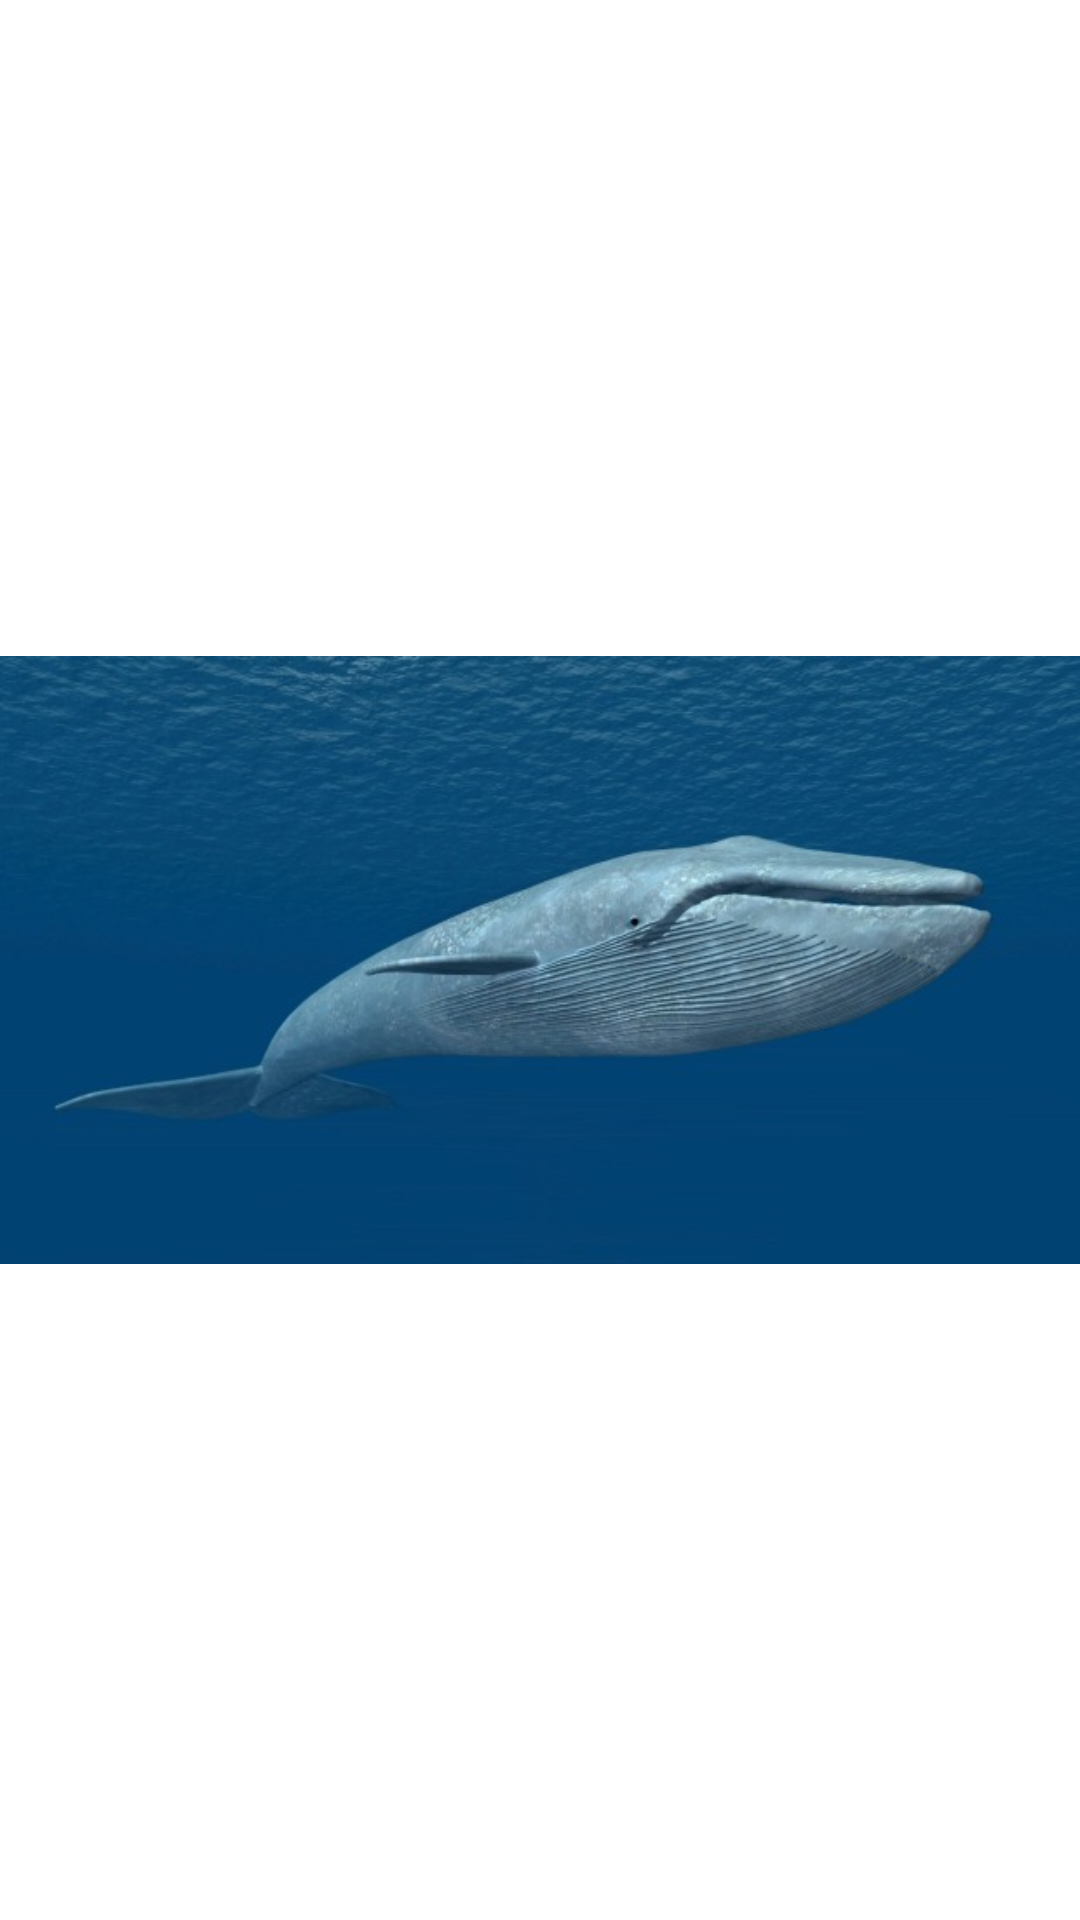

This screen was rendered from an Android layout file. Write that file and the resources it references.
<!-- AndroidManifest.xml: application theme Theme.ListviewCustom -->
<!-- res/layout/activity_paus.xml -->
<?xml version="1.0" encoding="utf-8"?>
<RelativeLayout xmlns:android="http://schemas.android.com/apk/res/android"
    xmlns:app="http://schemas.android.com/apk/res-auto"
    xmlns:tools="http://schemas.android.com/tools"
    android:layout_width="match_parent"
    android:layout_height="match_parent"
    tools:context=".paus">

    <ImageView
        android:layout_width="wrap_content"
        android:layout_height="match_parent"
        android:src="@drawable/whale"/>

</RelativeLayout>
<!-- resources referenced by this layout -->
<resources>
  <!-- drawable whale: jpg bitmap (drawable, 37813 bytes) -->
</resources>
